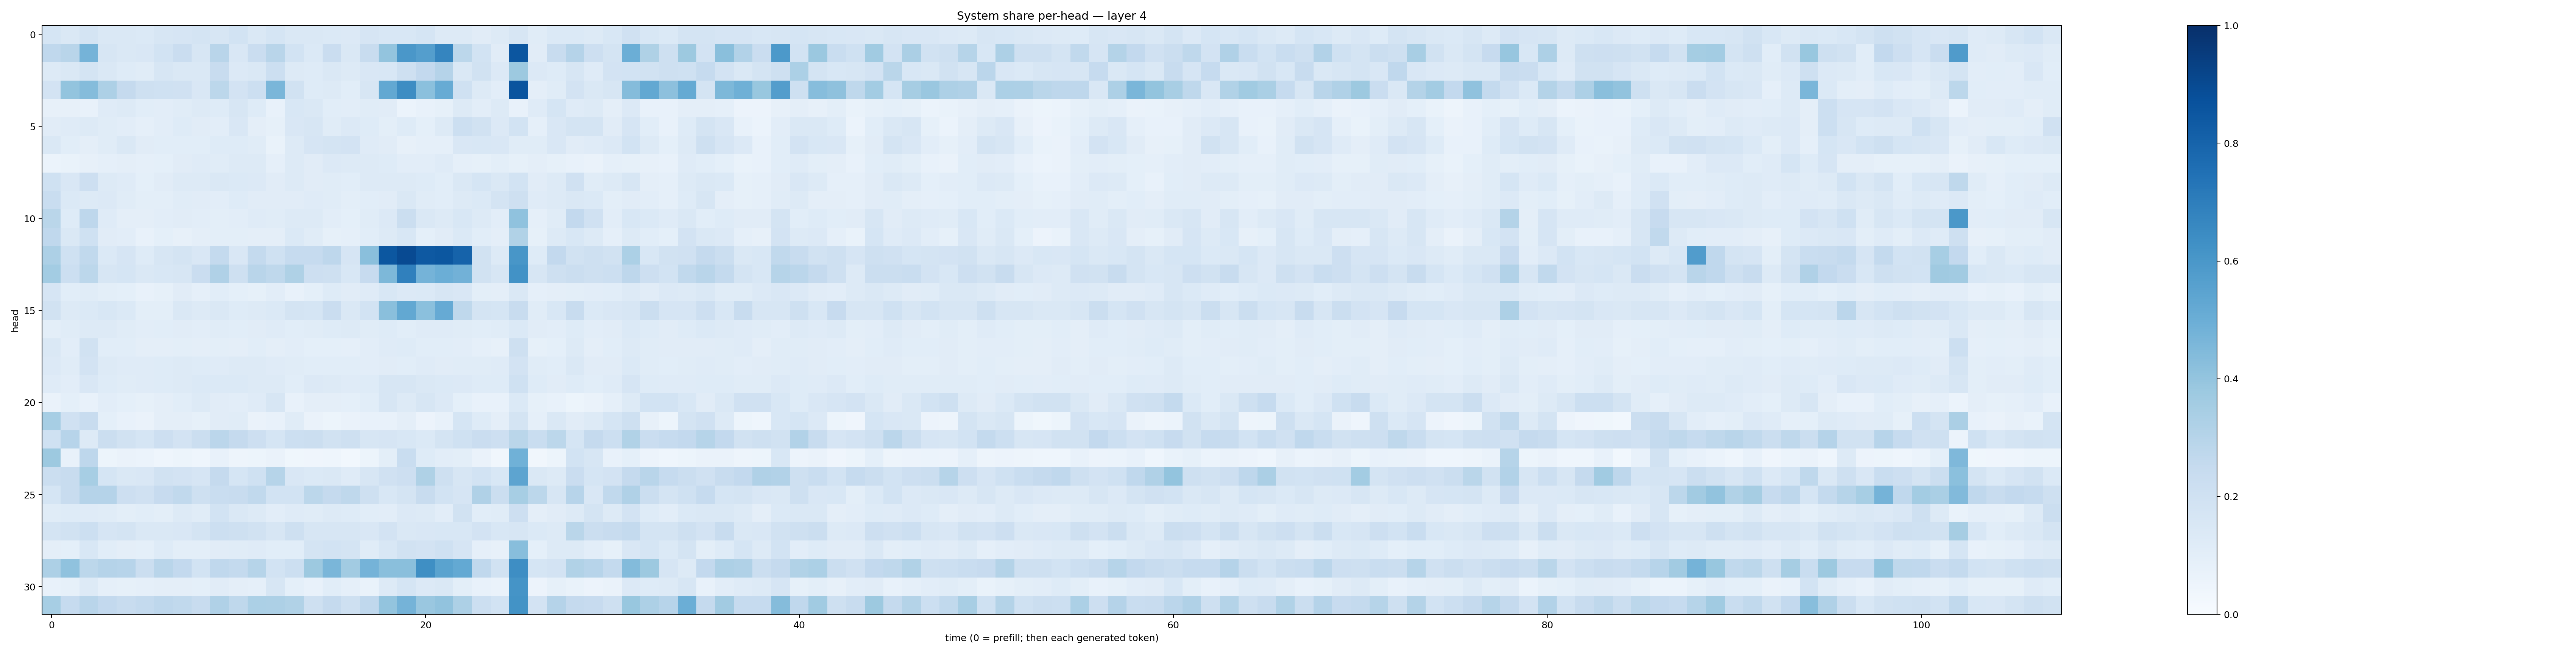

The table this chart was drawn from, first rows:
0.16936831, 0.14414066, 0.17212875, 0.1455619, 0.1428429, 0.13937551, 0.15870312, 0.16716968, 0.17914732, 0.16125362, 0.18608524, 0.14740261, 0.16933444, 0.14433701, 0.14116253, 0.13961375, 0.13648687, 0.16638778, 0.15554887, 0.15338959, 0.17045517, 0.12857896, 0.12899311, 0.1111377
0.269, 0.2898, 0.4732, 0.1613, 0.1434, 0.1485, 0.1844, 0.2293, 0.1602, 0.2907, 0.1511, 0.2297, 0.2929, 0.1847, 0.1387, 0.2275, 0.1457, 0.2353, 0.3998, 0.6004, 0.5702, 0.6711, 0.2792, 0.1851
0.1327, 0.1419, 0.1759, 0.141, 0.1238, 0.1172, 0.1619, 0.1425, 0.1457, 0.2397, 0.1365, 0.141, 0.2152, 0.1277, 0.1238, 0.1441, 0.1298, 0.1491, 0.1555, 0.2032, 0.2601, 0.304, 0.1447, 0.1877
0.1831, 0.4008, 0.4346, 0.3262, 0.2502, 0.2045, 0.2008, 0.1988, 0.151, 0.278, 0.1829, 0.2184, 0.462, 0.1887, 0.1247, 0.1328, 0.1072, 0.1564, 0.5265, 0.6442, 0.4186, 0.5117, 0.2015, 0.1309
0.07829, 0.07873, 0.07057, 0.1207, 0.1262, 0.1093, 0.1035, 0.1148, 0.1276, 0.1214, 0.1599, 0.123, 0.07589, 0.154, 0.1468, 0.108, 0.1029, 0.1158, 0.1109, 0.0603, 0.07435, 0.08398, 0.1259, 0.1019
0.1115, 0.1182, 0.1307, 0.1144, 0.1025, 0.0881, 0.1031, 0.1228, 0.1112, 0.1033, 0.1488, 0.09753, 0.08238, 0.1503, 0.1578, 0.1161, 0.1337, 0.1218, 0.09803, 0.1247, 0.09233, 0.1287, 0.2164, 0.1923
0.1437, 0.1087, 0.09397, 0.116, 0.1422, 0.1126, 0.1063, 0.1071, 0.1068, 0.1214, 0.1228, 0.1163, 0.06642, 0.1307, 0.1669, 0.1792, 0.1802, 0.1189, 0.1122, 0.0802, 0.0877, 0.086, 0.1512, 0.1553
0.05954, 0.06957, 0.08032, 0.08765, 0.09632, 0.08612, 0.09183, 0.1096, 0.1207, 0.1162, 0.1261, 0.1326, 0.08855, 0.1255, 0.1124, 0.1339, 0.1311, 0.1299, 0.1215, 0.1054, 0.1054, 0.1204, 0.08848, 0.08306
0.2013, 0.1486, 0.2142, 0.1252, 0.1197, 0.0918, 0.1104, 0.1281, 0.1309, 0.1445, 0.138, 0.1362, 0.1107, 0.1326, 0.1124, 0.1139, 0.1061, 0.1271, 0.1312, 0.1316, 0.1211, 0.1077, 0.1416, 0.1689
0.2309, 0.1378, 0.1313, 0.1338, 0.1137, 0.09916, 0.09786, 0.1134, 0.1124, 0.104, 0.1219, 0.1101, 0.1131, 0.1112, 0.118, 0.114, 0.09812, 0.1078, 0.1108, 0.143, 0.1162, 0.1064, 0.1325, 0.1377
0.2874, 0.1231, 0.2751, 0.1175, 0.09734, 0.0942, 0.1035, 0.1126, 0.1019, 0.09823, 0.1049, 0.1181, 0.1169, 0.1284, 0.1308, 0.1021, 0.09069, 0.1144, 0.1335, 0.2189, 0.143, 0.1285, 0.1552, 0.1282
0.2687, 0.1437, 0.2016, 0.1106, 0.1034, 0.07787, 0.0931, 0.08051, 0.09417, 0.09983, 0.1013, 0.09482, 0.09386, 0.1397, 0.1137, 0.08589, 0.08903, 0.1089, 0.1266, 0.1529, 0.09345, 0.1098, 0.137, 0.1081
0.3258, 0.2025, 0.2629, 0.1373, 0.1664, 0.1229, 0.1565, 0.1735, 0.1517, 0.2562, 0.1504, 0.2566, 0.1995, 0.2492, 0.2475, 0.2738, 0.1663, 0.4241, 0.849, 0.8953, 0.8404, 0.8488, 0.8019, 0.1882
0.3576, 0.2177, 0.2803, 0.1637, 0.1711, 0.1451, 0.1534, 0.1615, 0.2278, 0.3191, 0.2067, 0.2919, 0.2728, 0.3215, 0.2113, 0.2083, 0.1527, 0.2458, 0.4532, 0.6891, 0.4759, 0.4999, 0.4815, 0.1939
0.1662, 0.1089, 0.1165, 0.1, 0.09335, 0.07597, 0.08214, 0.1121, 0.08816, 0.1079, 0.09039, 0.08505, 0.102, 0.0781, 0.09024, 0.1233, 0.1127, 0.1188, 0.1554, 0.1331, 0.1374, 0.1615, 0.1506, 0.09835
0.1894, 0.1269, 0.137, 0.1547, 0.1395, 0.09801, 0.0999, 0.143, 0.1273, 0.1424, 0.1232, 0.1252, 0.1398, 0.1757, 0.1714, 0.2287, 0.1427, 0.1874, 0.4239, 0.5252, 0.4186, 0.5148, 0.2723, 0.1775
0.1002, 0.1138, 0.1311, 0.1268, 0.1144, 0.1048, 0.1083, 0.1119, 0.104, 0.1145, 0.1091, 0.1114, 0.1181, 0.1093, 0.116, 0.1237, 0.13, 0.1135, 0.1213, 0.107, 0.1208, 0.1195, 0.1168, 0.1068
0.1473, 0.1041, 0.1953, 0.1072, 0.1063, 0.09453, 0.09513, 0.1, 0.09656, 0.09906, 0.09746, 0.1085, 0.09756, 0.1019, 0.09181, 0.09319, 0.08661, 0.1042, 0.1192, 0.1232, 0.1056, 0.1083, 0.1021, 0.08671
0.1334, 0.1158, 0.1805, 0.1262, 0.1195, 0.1183, 0.123, 0.1283, 0.1232, 0.1197, 0.1303, 0.1292, 0.1196, 0.1162, 0.1093, 0.1071, 0.1073, 0.1054, 0.1095, 0.1093, 0.1211, 0.11, 0.1136, 0.1149
0.121, 0.1016, 0.149, 0.1228, 0.1156, 0.1173, 0.1226, 0.1308, 0.1379, 0.1372, 0.1376, 0.1307, 0.1294, 0.1092, 0.1337, 0.1259, 0.1173, 0.1222, 0.1576, 0.1609, 0.1478, 0.137, 0.1338, 0.1232
0.06566, 0.09255, 0.07718, 0.1024, 0.09209, 0.08342, 0.0963, 0.1076, 0.127, 0.1098, 0.104, 0.1207, 0.1586, 0.07805, 0.09376, 0.09698, 0.09015, 0.1073, 0.1635, 0.1302, 0.1616, 0.1357, 0.09008, 0.07438
0.3475, 0.1973, 0.2418, 0.0932, 0.07106, 0.06252, 0.09437, 0.09534, 0.08387, 0.1131, 0.117, 0.06604, 0.07407, 0.115, 0.06627, 0.05251, 0.06421, 0.07337, 0.07276, 0.09534, 0.05835, 0.07686, 0.1694, 0.1223
0.2024, 0.2937, 0.1295, 0.2243, 0.1917, 0.1701, 0.2129, 0.1828, 0.221, 0.2843, 0.252, 0.2112, 0.1708, 0.2179, 0.2197, 0.1952, 0.2049, 0.1633, 0.1668, 0.1538, 0.1387, 0.1791, 0.2019, 0.2298
0.3777, 0.07611, 0.2761, 0.05133, 0.06462, 0.05905, 0.04651, 0.05279, 0.04379, 0.07319, 0.04834, 0.05465, 0.06491, 0.03796, 0.03997, 0.0464, 0.03005, 0.0539, 0.09939, 0.2314, 0.124, 0.1035, 0.1013, 0.06528
0.2209, 0.2402, 0.3476, 0.1693, 0.1484, 0.1513, 0.1876, 0.1834, 0.1665, 0.2503, 0.1698, 0.2026, 0.3008, 0.1508, 0.1397, 0.1409, 0.1194, 0.1585, 0.1986, 0.2136, 0.3212, 0.2034, 0.1585, 0.1853
0.1701, 0.2416, 0.3012, 0.3032, 0.2128, 0.1989, 0.2432, 0.2623, 0.2092, 0.232, 0.2411, 0.2637, 0.1844, 0.1853, 0.2793, 0.2527, 0.2705, 0.2103, 0.1562, 0.1744, 0.2351, 0.187, 0.1674, 0.3196
0.1162, 0.1214, 0.1189, 0.1161, 0.1005, 0.1056, 0.09902, 0.1267, 0.1166, 0.1871, 0.1469, 0.126, 0.1028, 0.1203, 0.1142, 0.1314, 0.1249, 0.1084, 0.1053, 0.1335, 0.1254, 0.1055, 0.1912, 0.1056
0.177, 0.1924, 0.2183, 0.1666, 0.1735, 0.1435, 0.146, 0.1518, 0.1754, 0.2164, 0.205, 0.1931, 0.1602, 0.2038, 0.1572, 0.1579, 0.1598, 0.1505, 0.1811, 0.1483, 0.1514, 0.1526, 0.1525, 0.1805
0.0961, 0.09052, 0.1551, 0.1073, 0.0949, 0.09017, 0.1218, 0.1001, 0.1013, 0.1127, 0.1138, 0.118, 0.1062, 0.1076, 0.1787, 0.1855, 0.1786, 0.1146, 0.1529, 0.1944, 0.1811, 0.2012, 0.1642, 0.08709
0.3277, 0.4096, 0.2801, 0.3028, 0.2946, 0.2189, 0.2899, 0.2612, 0.1843, 0.2682, 0.2553, 0.2978, 0.1848, 0.2166, 0.3778, 0.4619, 0.3597, 0.4747, 0.4243, 0.4226, 0.6353, 0.5473, 0.5221, 0.266
0.07517, 0.08525, 0.1265, 0.08836, 0.08557, 0.08954, 0.09753, 0.09529, 0.08987, 0.1115, 0.09383, 0.0891, 0.1563, 0.09009, 0.07499, 0.1057, 0.0868, 0.06993, 0.1298, 0.168, 0.1361, 0.1429, 0.1012, 0.07223
0.3439, 0.2461, 0.2914, 0.2601, 0.2355, 0.2555, 0.2771, 0.2645, 0.2419, 0.3202, 0.2699, 0.3301, 0.3253, 0.3137, 0.2099, 0.2535, 0.2068, 0.2693, 0.3999, 0.4727, 0.3832, 0.4031, 0.3273, 0.2183
